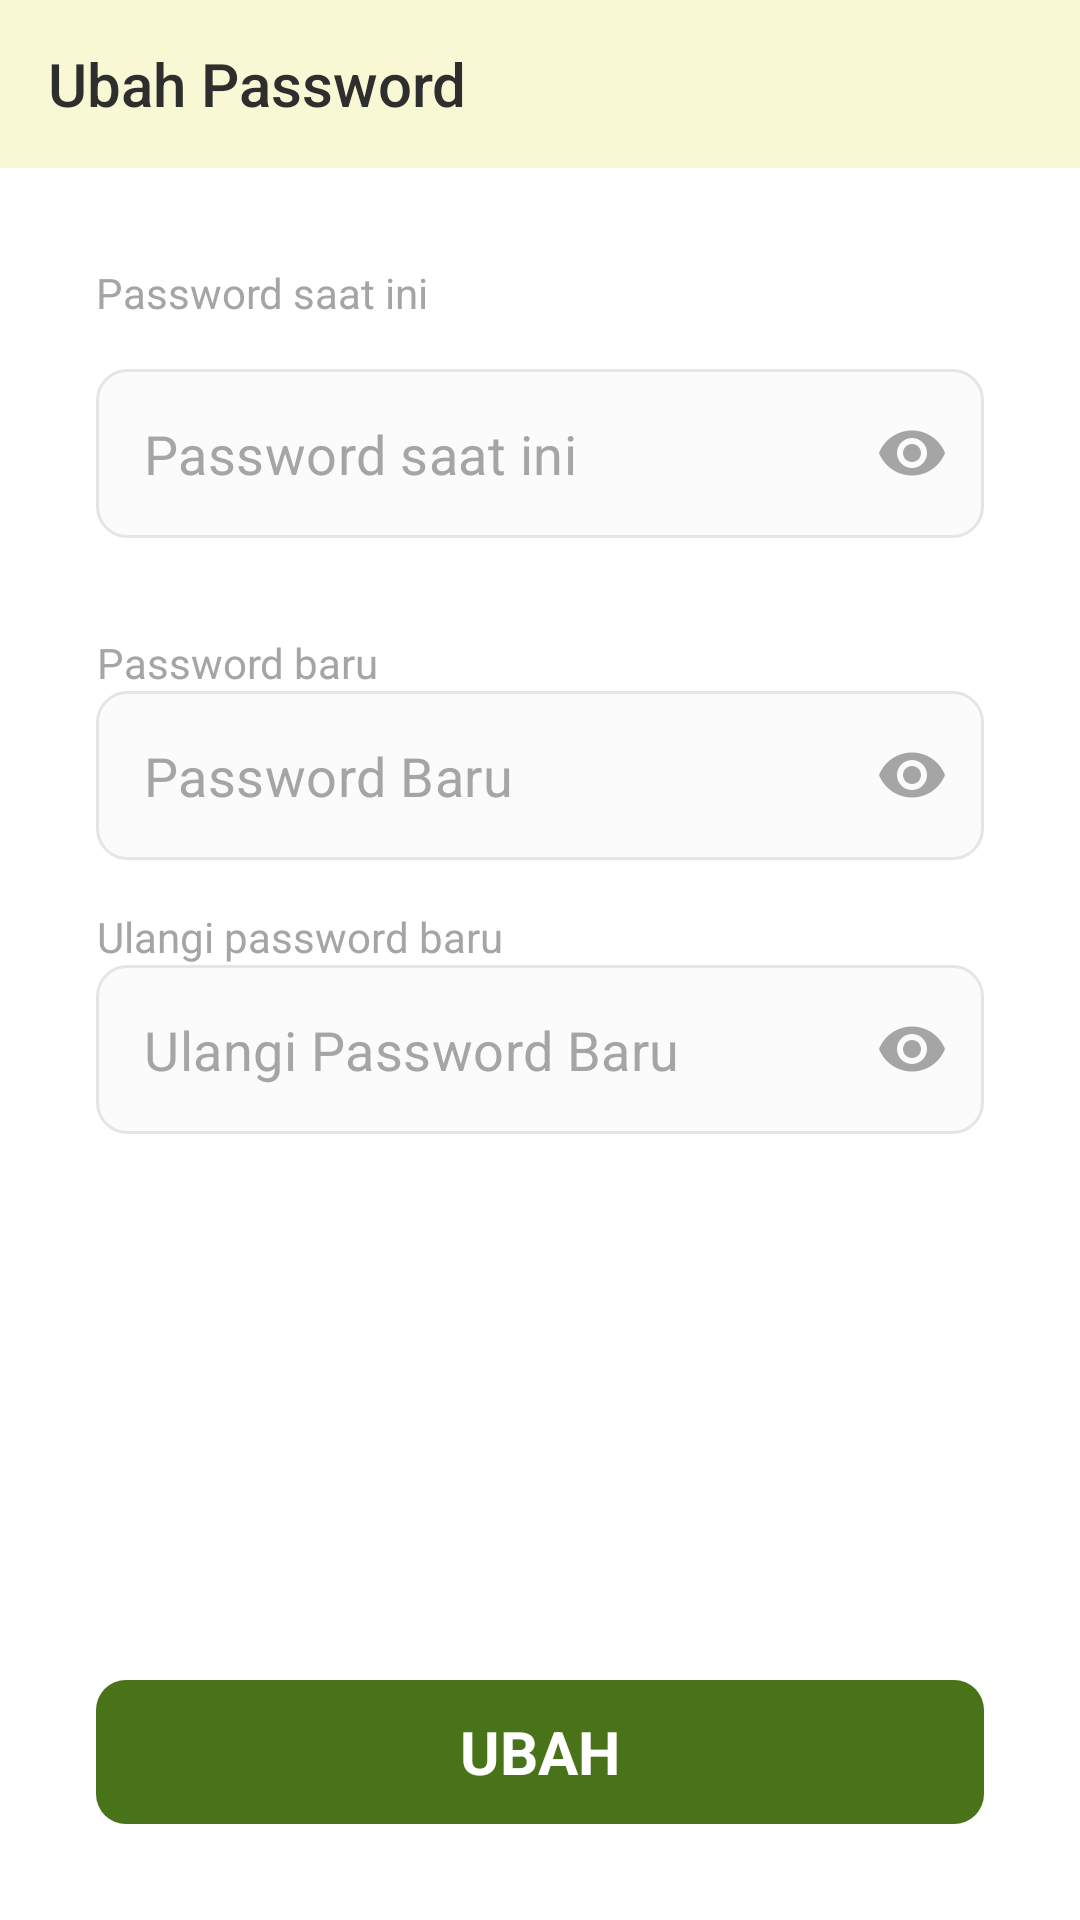

Reconstruct the res/layout file that produces this screen, plus the resources it refers to.
<!-- AndroidManifest.xml: activity theme Theme.ABK.NoActionBar -->
<!-- res/layout/activity_ubah_password.xml -->
<?xml version="1.0" encoding="utf-8"?>
<LinearLayout
    xmlns:android="http://schemas.android.com/apk/res/android"
    xmlns:app="http://schemas.android.com/apk/res-auto"
    xmlns:tools="http://schemas.android.com/tools"
    android:layout_width="match_parent"
    android:layout_height="match_parent"
    android:orientation="vertical">

    <com.google.android.material.appbar.AppBarLayout
        android:layout_width="match_parent"
        android:layout_height="wrap_content">

        <androidx.appcompat.widget.Toolbar
            android:id="@+id/toolbar"
            android:layout_width="match_parent"
            android:minHeight="?actionBarSize"
            android:layout_height="wrap_content"
            android:paddingEnd="16dp"
            app:title="Ubah Password"
            app:titleTextAppearance="@style/TextAppearance.Widget.AppCompat.Toolbar.Title"
            app:titleTextColor="@color/text"
            android:background="@color/background"
            android:elevation="3dp"
            app:elevation="3dp">

        </androidx.appcompat.widget.Toolbar>
    </com.google.android.material.appbar.AppBarLayout>


    <ScrollView
        android:layout_width="match_parent"
        android:layout_height="0dp"
        android:layout_weight="1">
        <LinearLayout
            android:layout_width="match_parent"
            android:layout_height="match_parent"
            android:orientation="vertical"
            android:padding="32dp"
            tools:context=".ui.login.LoginActivity">


            <TextView
                android:layout_width="wrap_content"
                android:layout_height="wrap_content"
                android:gravity="center"
                android:text="Password saat ini"
                android:textSize="14sp"
                android:textColor="@color/textHint"/>
            <com.google.android.material.textfield.TextInputLayout
                android:id="@+id/tf_password_current"
                android:layout_width="match_parent"
                android:layout_height="wrap_content"
                android:layout_marginTop="16dp"
                android:foregroundTint="@color/textHint"
                app:boxStrokeWidth="0dp"
                app:boxStrokeWidthFocused="0dp"
                app:hintEnabled="false"
                app:passwordToggleEnabled="true"
                app:passwordToggleTint="@color/textHint">

                <androidx.appcompat.widget.AppCompatEditText
                    android:id="@+id/edt_password_current"
                    android:layout_width="match_parent"
                    android:layout_height="wrap_content"
                    android:background="@drawable/bg_rounded"
                    android:hint="Password saat ini"
                    android:inputType="textPassword"
                    android:maxLines="1"
                    android:padding="16dp"
                    android:singleLine="true"
                    android:foregroundTint="@color/textHint"
                    android:textColor="@color/textHint"
                    android:textColorHint="@color/textHint"
                    android:textSize="18sp" />
            </com.google.android.material.textfield.TextInputLayout>


            <TextView
                android:layout_width="wrap_content"
                android:layout_height="wrap_content"
                android:gravity="center"
                android:text="Password baru"
                android:textSize="14sp"
                android:layout_marginTop="32dp"
                android:textColor="@color/textHint"/>
            <com.google.android.material.textfield.TextInputLayout
                android:id="@+id/tf_password"
                android:layout_width="match_parent"
                android:layout_height="wrap_content"
                android:foregroundTint="@color/textHint"
                app:boxStrokeWidth="0dp"
                app:boxStrokeWidthFocused="0dp"
                app:hintEnabled="false"
                app:passwordToggleEnabled="true"
                app:passwordToggleTint="@color/textHint">

                <androidx.appcompat.widget.AppCompatEditText
                    android:id="@+id/edt_password"
                    android:layout_width="match_parent"
                    android:layout_height="wrap_content"
                    android:background="@drawable/bg_rounded"
                    android:hint="Password Baru"
                    android:inputType="textPassword"
                    android:maxLines="1"
                    android:padding="16dp"
                    android:singleLine="true"
                    android:foregroundTint="@color/textHint"
                    android:textColor="@color/textHint"
                    android:textColorHint="@color/textHint"
                    android:textSize="18sp" />
            </com.google.android.material.textfield.TextInputLayout>
            <TextView
                android:layout_width="wrap_content"
                android:layout_height="wrap_content"
                android:gravity="center"
                android:text="Ulangi password baru"
                android:textSize="14sp"
                android:layout_marginTop="16dp"
                android:textColor="@color/textHint"/>
            <com.google.android.material.textfield.TextInputLayout
                android:id="@+id/tf_repassword"
                android:layout_width="match_parent"
                android:layout_height="wrap_content"
                android:foregroundTint="@color/textHint"
                app:boxStrokeWidth="0dp"
                app:boxStrokeWidthFocused="0dp"
                app:hintEnabled="false"
                app:passwordToggleEnabled="true"
                app:passwordToggleTint="@color/textHint">

                <androidx.appcompat.widget.AppCompatEditText
                    android:id="@+id/edt_repassword"
                    android:layout_width="match_parent"
                    android:layout_height="wrap_content"
                    android:background="@drawable/bg_rounded"
                    android:hint="Ulangi Password Baru"
                    android:inputType="textPassword"
                    android:maxLines="1"
                    android:padding="16dp"
                    android:singleLine="true"
                    android:foregroundTint="@color/textHint"
                    android:textColor="@color/textHint"
                    android:textColorHint="@color/textHint"
                    android:textSize="18sp" />
            </com.google.android.material.textfield.TextInputLayout>




        </LinearLayout>
    </ScrollView>
    <androidx.appcompat.widget.AppCompatButton
        android:id="@+id/btn_submit"
        android:layout_width="match_parent"
        android:layout_height="wrap_content"
        android:text="UBAH"
        android:textColor="@color/white"
        android:textStyle="bold"
        android:layout_marginTop="16dp"
        android:layout_marginStart="32dp"
        android:layout_marginEnd="32dp"
        android:layout_marginBottom="32dp"
        android:padding="8dp"
        android:textSize="20sp"
        android:background="@drawable/bg_button"
        style="@style/Widget.AppCompat.Button.Borderless"/>
</LinearLayout>
<!-- resources referenced by this layout -->
<resources>
  <color name="background">#FFF8F8D4</color>
  <color name="text">#2E2E2E
      </color>
  <color name="textHint">#A5A5A5</color>
  <color name="white">#FFFFFFFF</color>
  <!-- drawable bg_button (drawable) -->
  <selector xmlns:tools="http://schemas.android.com/tools" xmlns:android="http://schemas.android.com/apk/res/android" tools:ignore="MissingDefaultResource">
  
      <item android:state_pressed="true">
          <shape xmlns:android="http://schemas.android.com/apk/res/android"
              android:shape="rectangle">
              <padding android:bottom="10dp" android:left="10dp" android:right="10dp" android:top="10dp" />
              <corners android:radius="10dp" />
              <solid android:color="#395C14"/>
          </shape>
      </item>
  
  
      <item >
          <shape xmlns:android="http://schemas.android.com/apk/res/android"
              android:shape="rectangle">
              <padding android:bottom="10dp" android:left="10dp" android:right="10dp" android:top="10dp" />
              <corners android:radius="10dp" />
              <solid android:color="@color/primary"/>
          </shape>
      </item>
  
  
  
  
  </selector>
  <!-- drawable bg_rounded (drawable-v24) -->
  <selector xmlns:tools="http://schemas.android.com/tools" xmlns:android="http://schemas.android.com/apk/res/android" tools:ignore="MissingDefaultResource">
  
      <item android:state_focused="true">
          <shape xmlns:android="http://schemas.android.com/apk/res/android"
              android:shape="rectangle">
              <solid android:color="#FBFBFB" />
              <padding android:bottom="10dp" android:left="10dp" android:right="10dp" android:top="10dp" />
              <corners android:radius="10dp" />
              <stroke android:width="1dp" android:color="@color/primary"/>
          </shape>
      </item>
  
      <item android:state_enabled="true">
          <shape xmlns:android="http://schemas.android.com/apk/res/android"
              android:shape="rectangle">
              <solid android:color="#FBFBFB" />
              <padding android:bottom="10dp" android:left="10dp" android:right="10dp" android:top="10dp" />
              <corners android:radius="10dp" />
              <stroke android:width="1dp" android:color="#E5E5E5"/>
          </shape>
      </item>
  
  
  
  </selector>
  <style name="Theme.ABK.NoActionBar">
          <item name="windowActionBar">false</item>
          <item name="windowNoTitle">true</item>
          <item name="colorControlNormal">@color/text</item>
      </style>
  <color name="primary">#FF487319</color>
</resources>
